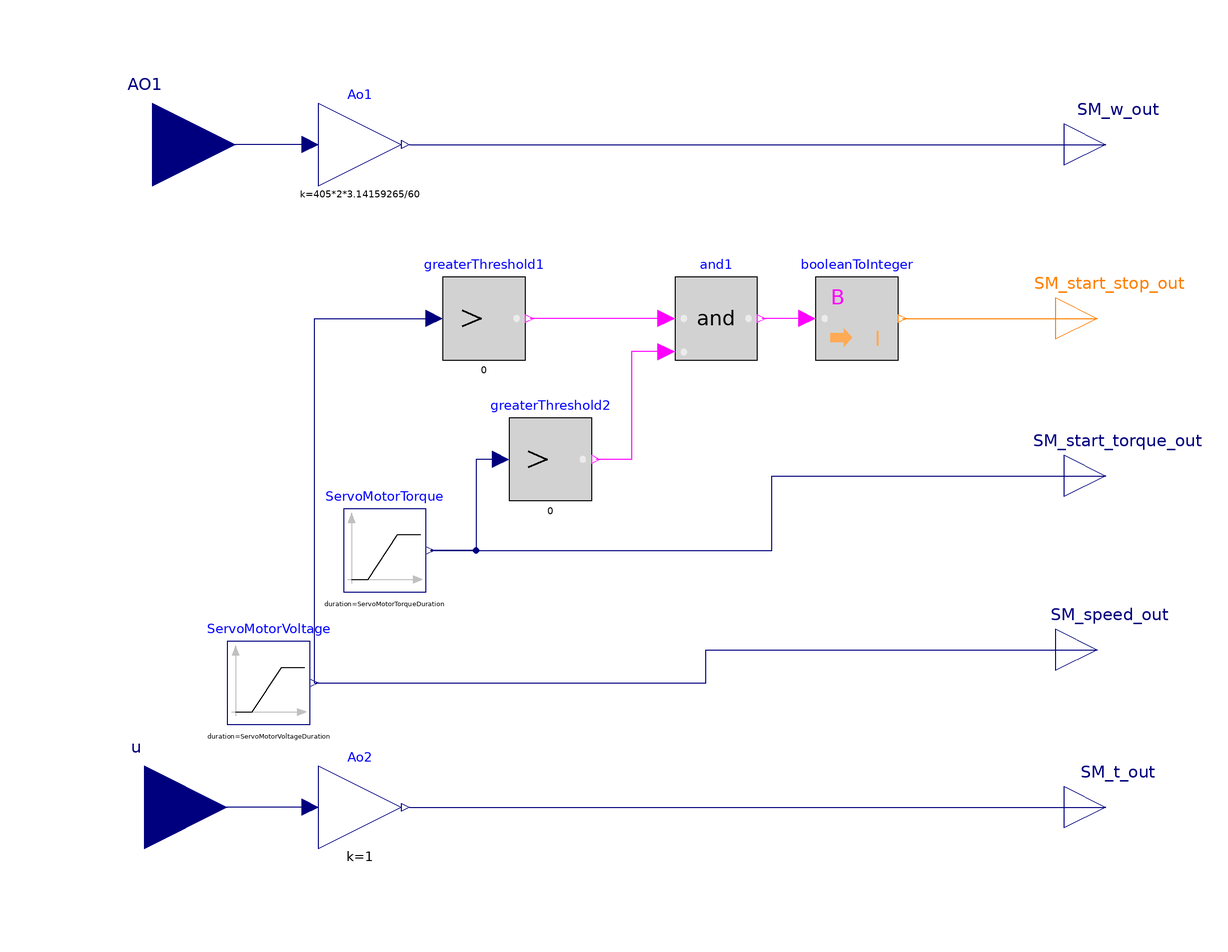

This picture is the connection diagram that the Modelica source below describes through its graphical annotations.

model Servo
        parameter Real ServoMotorVoltageAmplitude = 2.5 "Voltage signal sendt to the Servomotor";
        parameter Real ServoMotorVoltageStartTime = 1 "Ramp up start time";
        parameter Real ServoMotorVoltageDuration = 0 "Duration of the ram up";
        parameter Real ServoMotorVoltageOffset = 0 "Initial voltage value of the servo motor";
        parameter Real ServoMotorTorqueAmplitude = 0.05 "Start torque for the servo motor";
        parameter Real ServoMotorTorqueStartTime = 1 "Ramp up start time";
        parameter Real ServoMotorTorqueDuration = 0 "Duration of the ramp up";
        parameter Real ServoMotorTorqueOffset = 0 "Initial torque value of the servo motor";
        Modelica.Blocks.Logical.And and1 annotation(
          Placement(visible = true, transformation(origin = {-20, 88}, extent = {{28, -60}, {48, -40}}, rotation = 0)));
        Modelica.Blocks.Interfaces.RealOutput SM_speed_out annotation(
          Placement(visible = true, transformation(origin = {0, 46}, extent = {{100, -98}, {120, -78}}, rotation = 0), iconTransformation(origin = {119, 1}, extent = {{-19, -19}, {19, 19}}, rotation = 0)));
        Modelica.Blocks.Math.BooleanToInteger booleanToInteger annotation(
          Placement(visible = true, transformation(origin = {-18, 88}, extent = {{60, -60}, {80, -40}}, rotation = 0)));
        Modelica.Blocks.Logical.GreaterThreshold greaterThreshold1 annotation(
          Placement(visible = true, transformation(origin = {-34, 62}, extent = {{-14, -34}, {6, -14}}, rotation = 0)));
        Modelica.Blocks.Logical.GreaterThreshold greaterThreshold2 annotation(
          Placement(visible = true, transformation(origin = {-18, 58}, extent = {{-14, -64}, {6, -44}}, rotation = 0)));
        Modelica.Blocks.Interfaces.RealOutput SM_start_torque_out annotation(
          Placement(visible = true, transformation(origin = {2, 70}, extent = {{100, -80}, {120, -60}}, rotation = 0), iconTransformation(origin = {121, -39}, extent = {{-21, -21}, {21, 21}}, rotation = 0)));
        Modelica.Blocks.Interfaces.IntegerOutput SM_start_stop_out annotation(
          Placement(visible = true, transformation(origin = {0, 88}, extent = {{100, -60}, {120, -40}}, rotation = 0), iconTransformation(origin = {119, 41}, extent = {{-19, -19}, {19, 19}}, rotation = 0)));
        Modelica.Blocks.Sources.Ramp ServoMotorTorque(duration = ServoMotorTorqueDuration, height = ServoMotorTorqueAmplitude, offset = ServoMotorTorqueOffset, startTime = ServoMotorTorqueStartTime) annotation(
          Placement(visible = true, transformation(origin = {8, -68}, extent = {{-80, 40}, {-60, 60}}, rotation = 0)));
        Modelica.Blocks.Sources.Ramp ServoMotorVoltage(duration = ServoMotorVoltageDuration, height = ServoMotorVoltageAmplitude, offset = ServoMotorVoltageOffset, startTime = ServoMotorVoltageStartTime) annotation(
          Placement(visible = true, transformation(origin = {-20, -100}, extent = {{-80, 40}, {-60, 60}}, rotation = 0)));
        Modelica.Blocks.Math.Gain Ao1(k = 405*2*3.14159265/60) annotation(
          Placement(visible = true, transformation(origin = {-68, 80}, extent = {{-10, -10}, {10, 10}}, rotation = 0)));
        Modelica.Blocks.Interfaces.RealInput AO1 annotation(
          Placement(visible = true, transformation(origin = {-118, 80}, extent = {{-20, -20}, {20, 20}}, rotation = 0), iconTransformation(origin = {-120, 80}, extent = {{-20, -20}, {20, 20}}, rotation = 0)));
        Modelica.Blocks.Interfaces.RealOutput SM_w_out annotation(
          Placement(visible = true, transformation(origin = {112, 80}, extent = {{-10, -10}, {10, 10}}, rotation = 0), iconTransformation(origin = {119, 81}, extent = {{-19, -19}, {19, 19}}, rotation = 0)));
        Modelica.Blocks.Math.Gain Ao2(k = 1) annotation(
          Placement(visible = true, transformation(origin = {-68, -80}, extent = {{-10, -10}, {10, 10}}, rotation = 0)));
        Modelica.Blocks.Interfaces.RealOutput SM_t_out annotation(
          Placement(visible = true, transformation(origin = {112, -80}, extent = {{-10, -10}, {10, 10}}, rotation = 0), iconTransformation(origin = {119, -79}, extent = {{-19, -19}, {19, 19}}, rotation = 0)));
        Modelica.Blocks.Interfaces.RealInput u annotation(
          Placement(visible = true, transformation(origin = {-120, -80}, extent = {{-20, -20}, {20, 20}}, rotation = 0), iconTransformation(origin = {-122, -78}, extent = {{-20, -20}, {20, 20}}, rotation = 0)));
      equation
        connect(and1.u1, greaterThreshold1.y) annotation(
          Line(points = {{6, 38}, {-27, 38}}, color = {255, 0, 255}));
        connect(booleanToInteger.u, and1.y) annotation(
          Line(points = {{40, 38}, {29, 38}}, color = {255, 0, 255}));
        connect(and1.u2, greaterThreshold2.y) annotation(
          Line(points = {{6, 30}, {-2.5, 30}, {-2.5, 4}, {-11, 4}}, color = {255, 0, 255}));
        connect(booleanToInteger.y, SM_start_stop_out) annotation(
          Line(points = {{63, 38}, {110, 38}}, color = {255, 127, 0}));
        connect(ServoMotorTorque.y, SM_start_torque_out) annotation(
          Line(points = {{-51, -18}, {31.5, -18}, {31.5, 0}, {112, 0}}, color = {0, 0, 127}));
        connect(greaterThreshold2.u, ServoMotorTorque.y) annotation(
          Line(points = {{-34, 4}, {-40, 4}, {-40, -18}, {-51, -18}}, color = {0, 0, 127}));
        connect(ServoMotorVoltage.y, SM_speed_out) annotation(
          Line(points = {{-79, -50}, {15.5, -50}, {15.5, -42}, {110, -42}}, color = {0, 0, 127}));
        connect(ServoMotorVoltage.y, greaterThreshold1.u) annotation(
          Line(points = {{-79, -50}, {-79, 38}, {-50, 38}}, color = {0, 0, 127}));
        connect(Ao1.u, AO1) annotation(
          Line(points = {{-80, 80}, {-118, 80}}, color = {0, 0, 127}));
        connect(Ao1.y, SM_w_out) annotation(
          Line(points = {{-56, 80}, {112, 80}}, color = {0, 0, 127}));
        connect(Ao2.y, SM_t_out) annotation(
          Line(points = {{-56, -80}, {112, -80}}, color = {0, 0, 127}));
        connect(Ao2.u, u) annotation(
          Line(points = {{-80, -80}, {-120, -80}}, color = {0, 0, 127}));
        annotation(
          Icon(coordinateSystem(preserveAspectRatio = false)),
          Diagram(coordinateSystem(preserveAspectRatio = false, extent = {{-100, -100}, {100, 100}})),
          experiment(StopTime = 300, StartTime = 0, Tolerance = 1e-06, Interval = 0.6));
      end Servo;